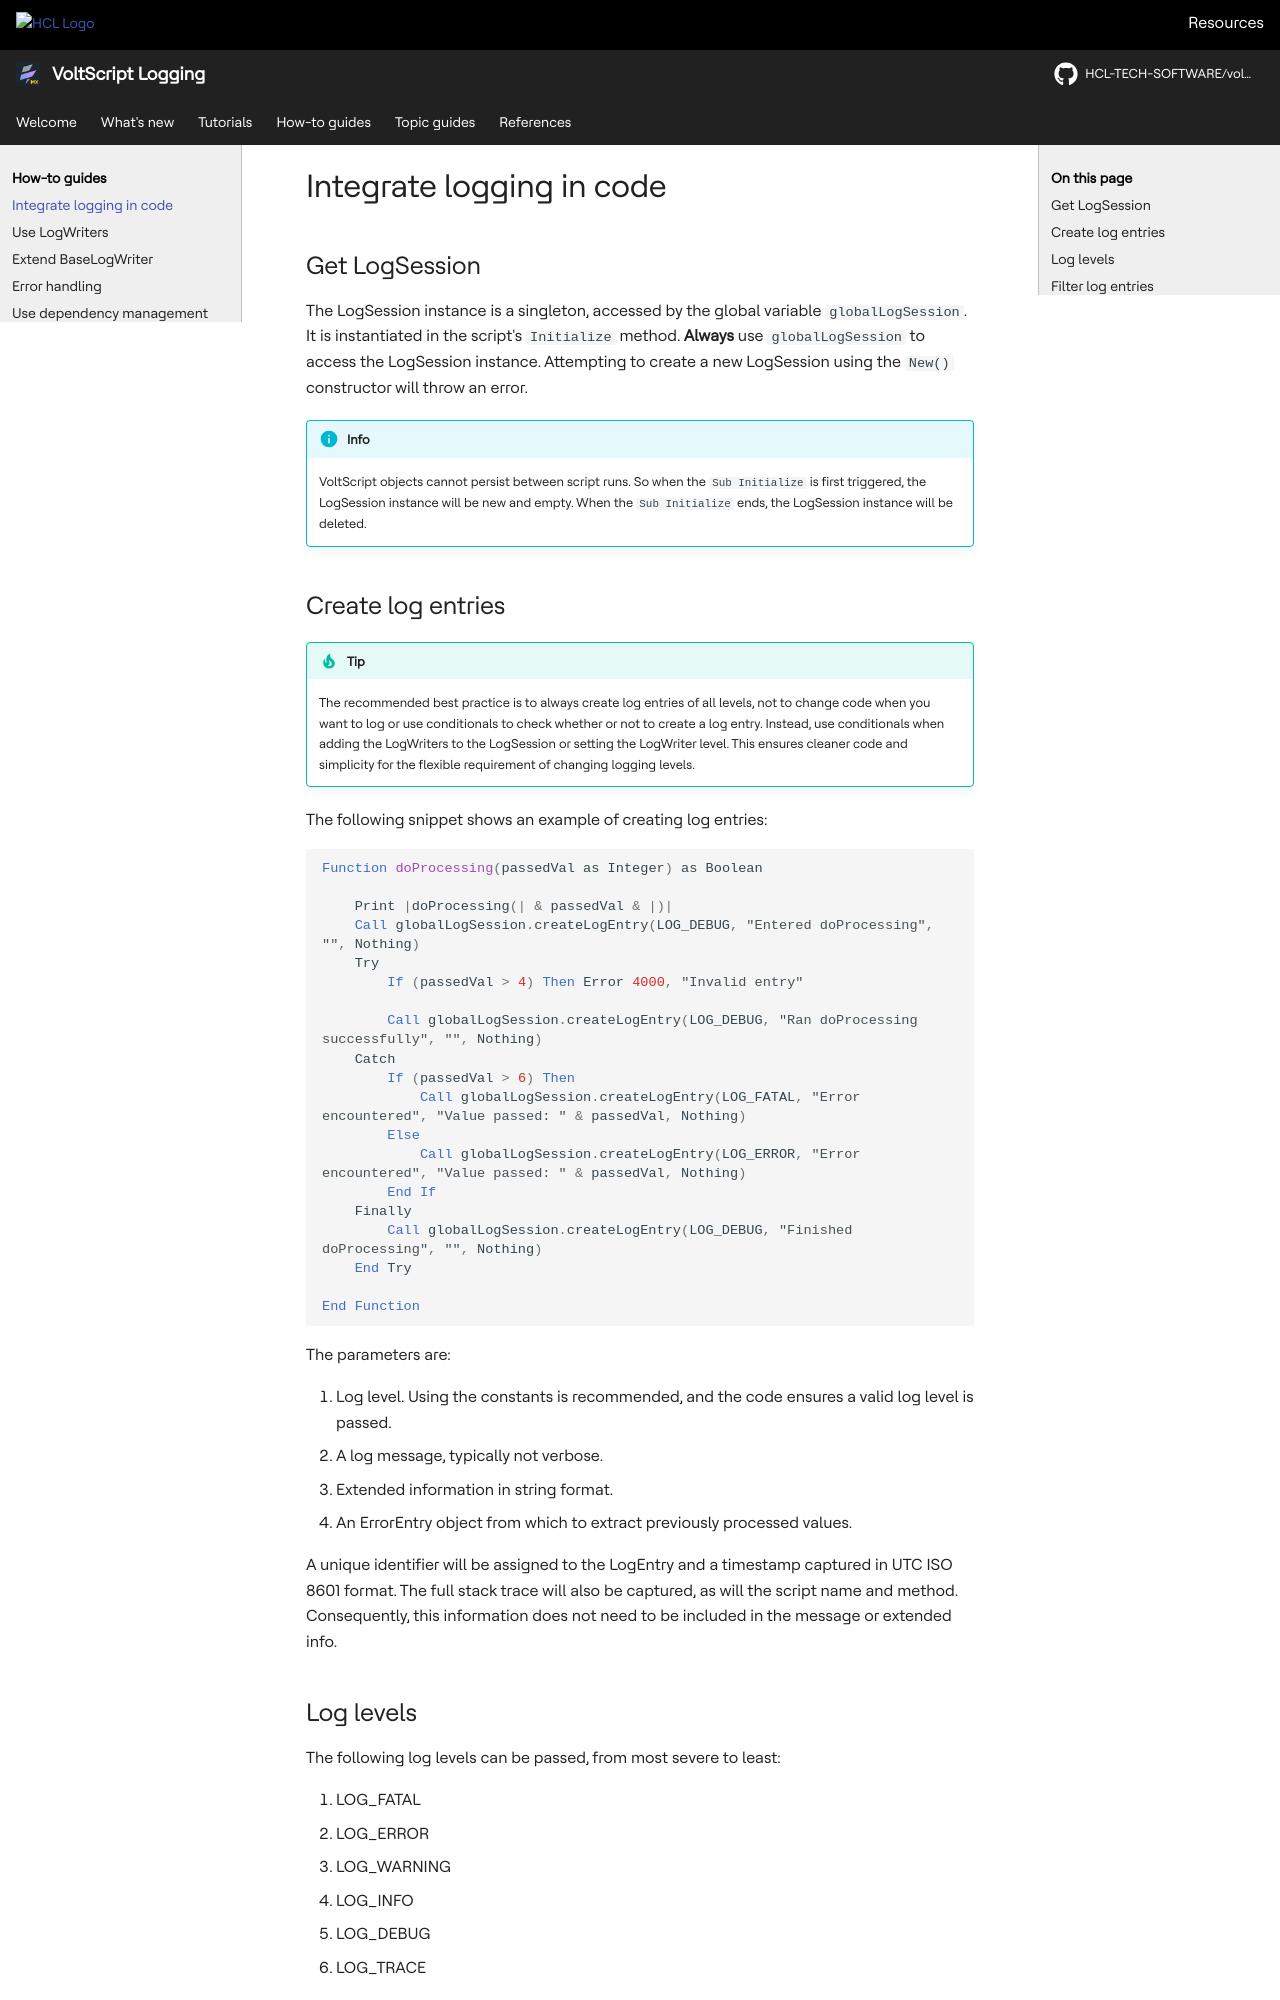

repository: HCL-TECH-SOFTWARE/voltscript-logging · page: howto/logging.html · generator: mkdocs

# Integrate logging in code

## Get LogSession

The LogSession instance is a singleton, accessed by the global variable `globalLogSession`.  It is instantiated in the script's `Initialize` method.  **Always** use `globalLogSession` to access the LogSession instance.  Attempting to create a new LogSession using the `New()` constructor will throw an error.

!!! info
    VoltScript objects cannot persist between script runs. So when the `Sub Initialize` is first triggered, the LogSession instance will be new and empty. When the `Sub Initialize` ends, the LogSession instance will be deleted.

## Create log entries

!!! tip
    The recommended best practice is to always create log entries of all levels, not to change code when you want to log or use conditionals to check whether or not to create a log entry. Instead, use conditionals when adding the LogWriters to the LogSession or setting the LogWriter level. This ensures cleaner code and simplicity for the flexible requirement of changing logging levels.

The following snippet shows an example of creating log entries:

``` vbscript
Function doProcessing(passedVal as Integer) as Boolean

    Print |doProcessing(| & passedVal & |)|
    Call globalLogSession.createLogEntry(LOG_DEBUG, "Entered doProcessing", "", Nothing)
    Try
        If (passedVal > 4) Then Error 4000, "Invalid entry"

        Call globalLogSession.createLogEntry(LOG_DEBUG, "Ran doProcessing successfully", "", Nothing)
    Catch
        If (passedVal > 6) Then 
            Call globalLogSession.createLogEntry(LOG_FATAL, "Error encountered", "Value passed: " & passedVal, Nothing)
        Else 
            Call globalLogSession.createLogEntry(LOG_ERROR, "Error encountered", "Value passed: " & passedVal, Nothing)
        End If 
    Finally
        Call globalLogSession.createLogEntry(LOG_DEBUG, "Finished doProcessing", "", Nothing)
    End Try

End Function
```

The parameters are:

1. Log level. Using the constants is recommended, and the code ensures a valid log level is passed.
1. A log message, typically not verbose.
1. Extended information in string format.
1. An ErrorEntry object from which to extract previously processed values.

A unique identifier will be assigned to the LogEntry and a timestamp captured in UTC ISO 8601 format. The full stack trace will also be captured, as will the script name and method. Consequently, this information does not need to be included in the message or extended info.
